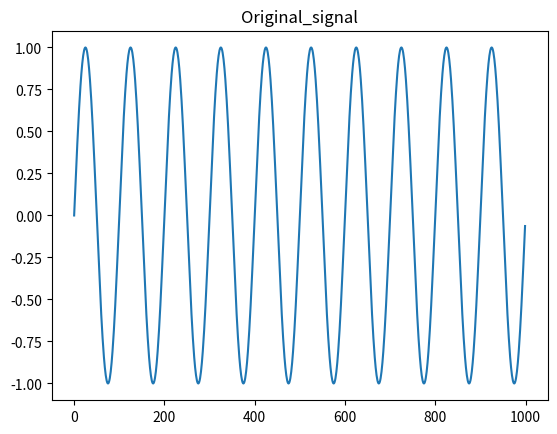
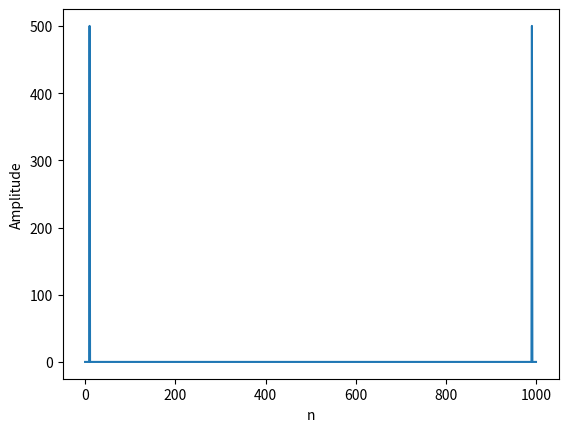
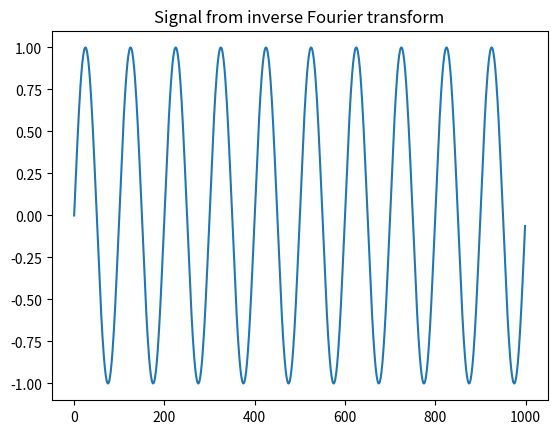
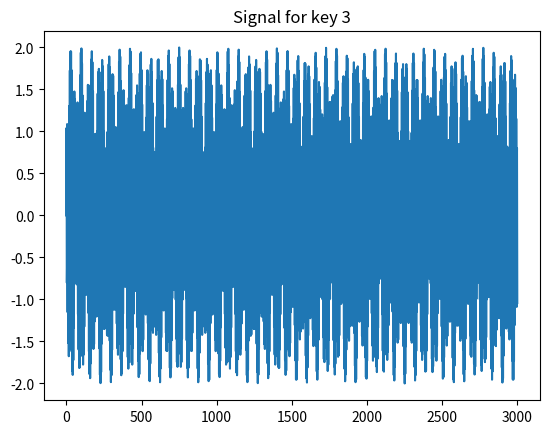
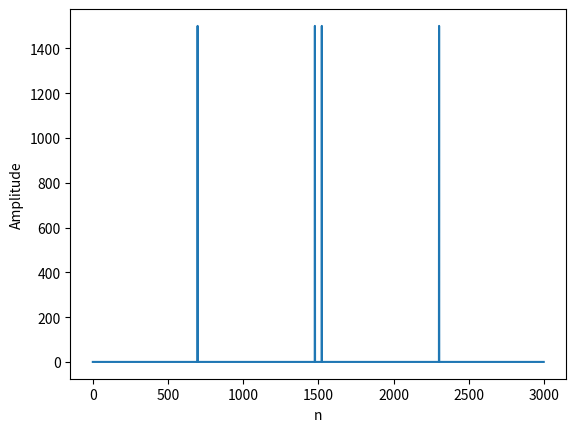

Source code (Python) for these figures, in order:
# import scipy
import matplotlib.pyplot as pl
# import numpy as np
# from matplotlib.widgets import Slider, Button, RadioButtons

import numpy as np

PI = np.pi

sampleRate = 1000
nsec = 1.0
t=np.arange(0, nsec, 1.0/sampleRate)

signal = np.sin(2*PI*10*t)
pl.figure(1)
pl.plot(signal)
pl.title("Original_signal")

# conduct FFT
fftOut = np.fft.fft(signal)
powerSpectrum = np.abs(fftOut)
# the rest is for visualization
pl.figure(2)
pl.plot(powerSpectrum)
pl.xlabel('n')
pl.ylabel('Amplitude')

f2 = np.fft.ifft(fftOut)
pl.figure(3)
pl.plot(f2)
pl.title("Signal from inverse Fourier transform")

# Task 3
# f1 = 697Hz f2 = 1477Hz
# According to the Nyquist theorem, the sampling rate must be
# at least 2 times the highest frequency contained in the signal.
f1 = 697
f2 = 1477
sampleRate = 1500 * 2
nsec = 1.0
t=np.arange(0, nsec, 1.0/sampleRate)
signal1 = np.sin(2*PI*f1*t)
signal2 = np.sin(2*PI*f2*t)

signal3 = signal1 + signal2
pl.figure(4)
pl.plot(signal3)
pl.title("Signal for key 3")

fftOut = np.fft.fft(signal3)
powerSpectrum = np.abs(fftOut)
pl.figure(5)
pl.plot(powerSpectrum)
pl.xlabel('n')
pl.ylabel('Amplitude')

pl.show()